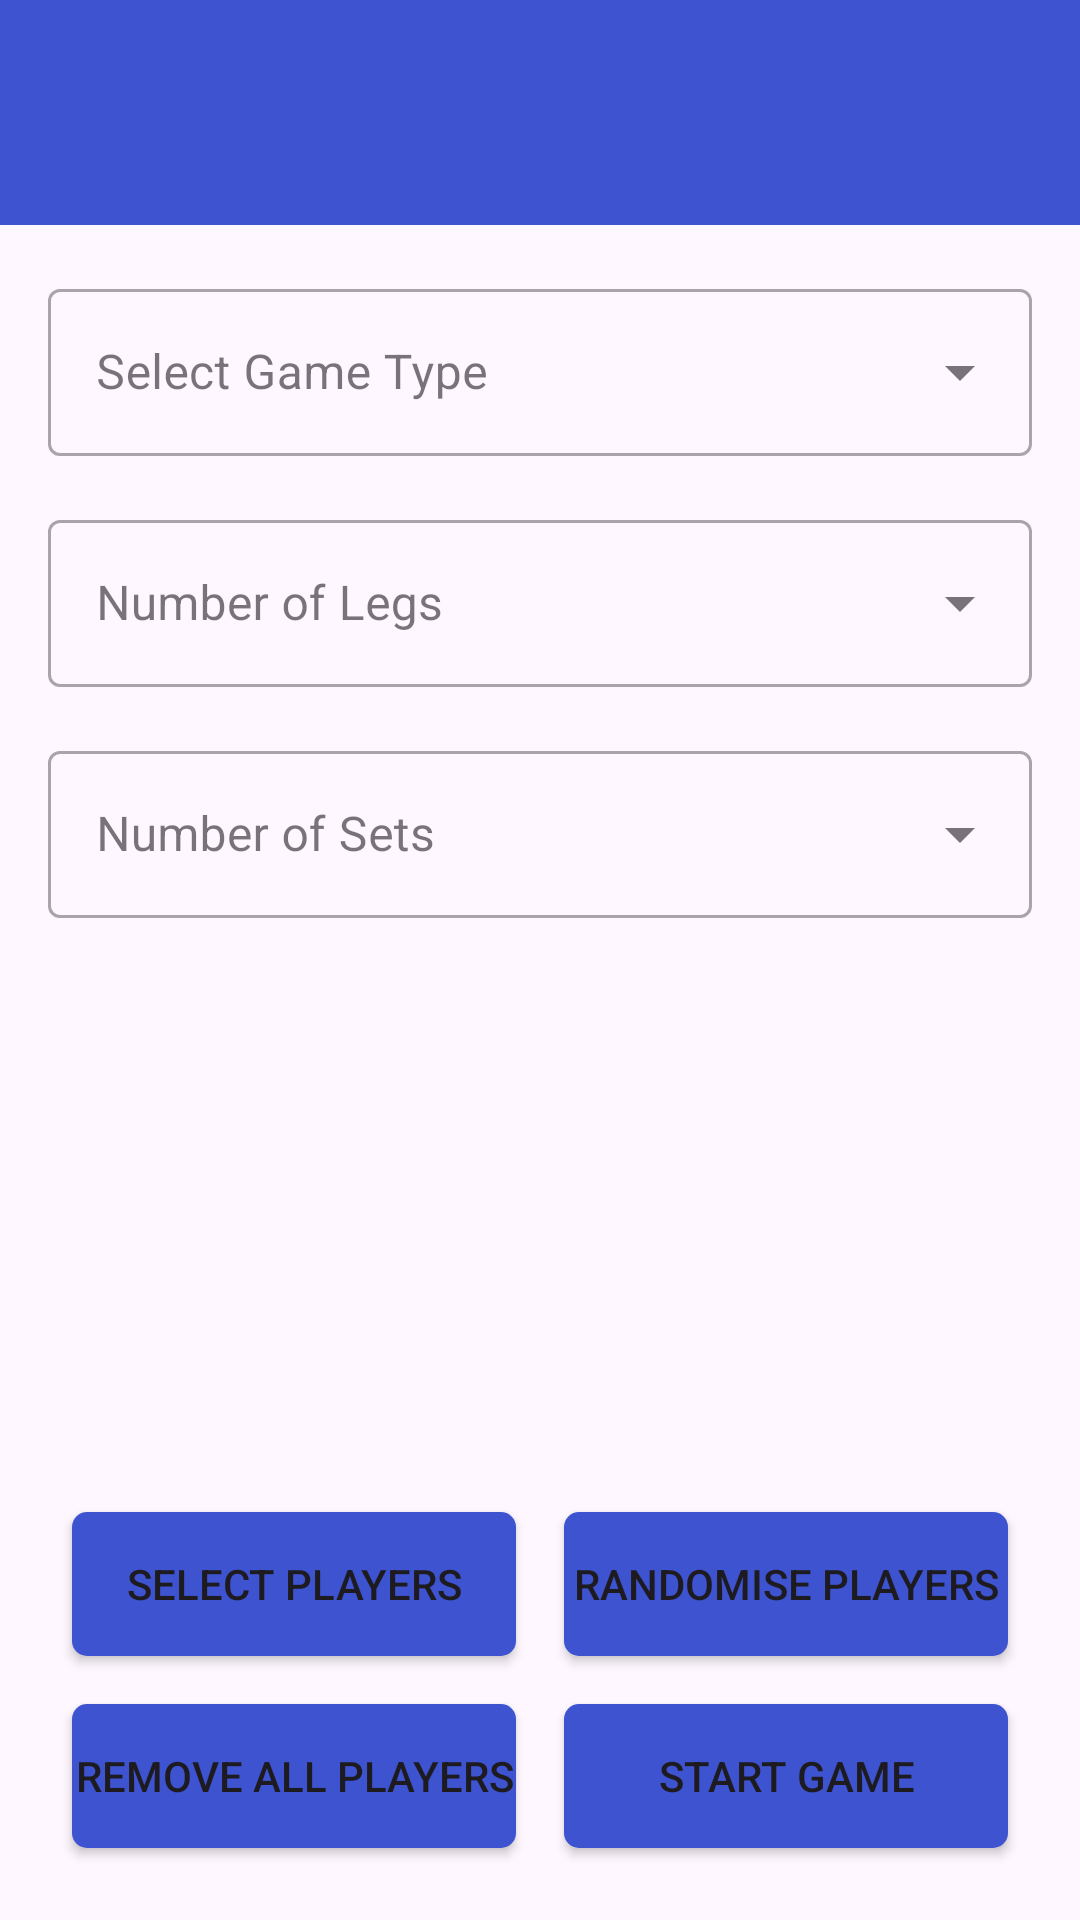

Android layout source for this screen:
<!-- AndroidManifest.xml: application theme Theme.DartScoreboard -->
<!-- res/layout/activity_select_game.xml -->
<?xml version="1.0" encoding="utf-8"?>
<androidx.coordinatorlayout.widget.CoordinatorLayout xmlns:android="http://schemas.android.com/apk/res/android"
    xmlns:tools="http://schemas.android.com/tools"
    xmlns:app="http://schemas.android.com/apk/res-auto"
    android:id="@+id/home_activity_root"
    android:layout_width="match_parent"
    android:layout_height="match_parent"
    tools:context=".match.presentation.SetupMatchActivity">

    <include layout="@layout/toolbar"/>

    <LinearLayout
        android:layout_width="match_parent"
        android:layout_height="match_parent"
        android:orientation="vertical"
        android:padding="16dp"
        android:layout_marginTop="75dp"

        app:layout_behavior="@string/appbar_scrolling_view_behavior">

        <com.google.android.material.textfield.TextInputLayout
            android:id="@+id/textInputLayout"
            style="@style/Widget.MaterialComponents.TextInputLayout.OutlinedBox.ExposedDropdownMenu"
            android:layout_width="match_parent"
            android:layout_height="wrap_content"

            android:hint="@string/select"
            >

            <AutoCompleteTextView
                android:id="@+id/gameTypeDropDownBox"
                android:layout_width="match_parent"
                android:layout_height="wrap_content"
                android:layout_marginBottom="16dp"
                android:inputType="none" />


        </com.google.android.material.textfield.TextInputLayout>


        <com.google.android.material.textfield.TextInputLayout

            android:id="@+id/legs_input_layout"
            style="@style/Widget.MaterialComponents.TextInputLayout.OutlinedBox.ExposedDropdownMenu"
            android:layout_width="match_parent"
            android:layout_height="wrap_content"
            android:hint="@string/no_of_legs"
            >

            <AutoCompleteTextView
                android:id="@+id/legs_drop_down"
                android:layout_width="match_parent"
                android:layout_height="wrap_content"
                android:layout_marginBottom="16dp"
                android:inputType="none" />



        </com.google.android.material.textfield.TextInputLayout>

        <com.google.android.material.textfield.TextInputLayout

            android:id="@+id/sets_input_layout"
            style="@style/Widget.MaterialComponents.TextInputLayout.OutlinedBox.ExposedDropdownMenu"
            android:layout_width="match_parent"
            android:layout_height="wrap_content"
            android:hint="@string/no_of_sets"
            >

            <AutoCompleteTextView
                android:id="@+id/sets_drop_down"
                android:layout_width="match_parent"
                android:layout_height="wrap_content"
                android:layout_marginBottom="16dp"
                android:inputType="none" />



        </com.google.android.material.textfield.TextInputLayout>

        <androidx.recyclerview.widget.RecyclerView
            android:id="@+id/selected_players_recycler"
            android:layout_width="match_parent"
            android:layout_height="0dp"
            android:layout_weight="1"
            android:paddingTop="8dp"
            android:paddingBottom="8dp"
            android:clipToPadding="false"
            android:layout_marginBottom="220dp"
            android:scrollbars="vertical"
            android:fadeScrollbars="false"
            />

    </LinearLayout>

    <GridLayout
        android:id="@+id/bottom_button_grid"
        android:layout_width="match_parent"
        android:layout_height="wrap_content"
        android:layout_gravity="bottom"
        android:alignmentMode="alignMargins"
        android:columnCount="2"
        android:useDefaultMargins="true"
        android:padding="16dp"
        android:background="?attr/colorSurface">

        
        <Button
            android:id="@+id/name_drop_down_box"
            android:layout_width="0dp"
            android:layout_height="wrap_content"
            android:background="@drawable/square_button"
            android:text="@string/select_players"
            android:layout_margin="8dp"
            android:layout_columnWeight="1"
            android:layout_gravity="fill" />

        
        <Button
            android:id="@+id/randomise_players_button"
            android:layout_width="0dp"
            android:layout_height="wrap_content"
            android:background="@drawable/square_button"
            android:text="@string/randomise_players_button"
            android:layout_margin="8dp"
            android:layout_gravity="fill"
            android:layout_columnWeight="1"/>

        
        <Button
            android:id="@+id/remove_players_button"
            android:layout_width="0dp"
            android:layout_height="wrap_content"
            android:background="@drawable/square_button"
            android:text="@string/remove_all_players_button"
            android:layout_margin="8dp"
            android:layout_gravity="fill"
            android:layout_columnWeight="1"/>

        
        <Button
            android:id="@+id/gameStartButton"
            android:layout_width="0dp"
            android:layout_height="wrap_content"
            android:text="@string/start_game_button"
            android:layout_margin="8dp"
            android:background="@drawable/square_button"
            android:layout_gravity="fill"
            android:layout_columnWeight="1"/>
    </GridLayout>


</androidx.coordinatorlayout.widget.CoordinatorLayout>
<!-- res/layout/toolbar.xml (included above) -->
<?xml version="1.0" encoding="utf-8"?>
<androidx.appcompat.widget.Toolbar xmlns:android="http://schemas.android.com/apk/res/android"
    xmlns:app="http://schemas.android.com/apk/res-auto"
    android:id="@+id/toolbar"
    android:layout_width="match_parent"
    android:layout_height="75dp"
    android:elevation="4dp"
    app:titleTextColor="@color/white"
    android:paddingTop="8dp"
    android:paddingEnd="8dp"
    style="@style/MyThemeOverlay_Toolbar"
    app:popupTheme="@style/Theme.AppCompat.DayNight.NoActionBar">
</androidx.appcompat.widget.Toolbar>
<!-- resources referenced by this layout -->
<resources>
  <color name="white">#FFFFFFFF</color>
  <!-- drawable square_button (drawable) -->
  <?xml version="1.0" encoding="utf-8"?>
  <shape xmlns:android="http://schemas.android.com/apk/res/android"
      android:shape="rectangle">
      <solid android:color="?attr/colorPrimary" />
      <corners android:radius="5dp" />
  </shape>
  <string name="no_of_legs">Number of Legs</string>
  <string name="no_of_sets">Number of Sets</string>
  <string name="randomise_players_button">Randomise Players</string>
  <string name="remove_all_players_button">Remove All Players</string>
  <string name="select">Select Game Type</string>
  <string name="select_players">Select Players</string>
  <string name="start_game_button">Start Game</string>
  <style name="MyThemeOverlay_Toolbar" parent="ThemeOverlay.AppCompat.Dark">
      
          <item name="colorOnPrimary">@color/white</item>
          <item name="android:background">@color/custom_blue</item>
          <item name="android:theme">@style/ThemeOverlay.AppCompat.Dark</item>
          <item name="colorPrimary">@color/white</item>
          <item name="android:textColorSecondary">@android:color/white</item>
      </style>
  <style name="Theme.DartScoreboard" parent="Base.Theme.DartScoreboard" />
  <color name="custom_blue">#3D53CF</color>
  <style name="Base.Theme.DartScoreboard" parent="Theme.Material3.DayNight.NoActionBar">
          
          
          <item name="colorPrimary">@color/custom_blue</item>
          <item name="colorAccent">@color/black</item>
  
  
      </style>
  <color name="black">#FF000000</color>
</resources>
